Labelled photos from "fold3", an image-classification folder in Anuvathan/Coco_Anuvathan. The possible labels are: caterpillar, healthy, leaf spot.

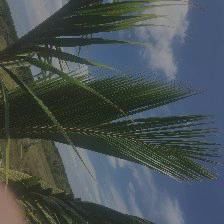
Label: healthy

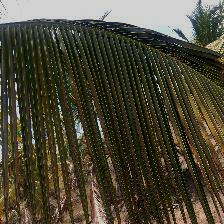
Label: leaf spot

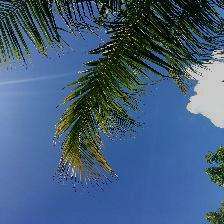
Label: healthy

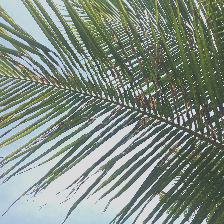
Label: caterpillar

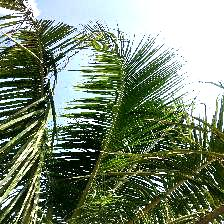
Label: caterpillar

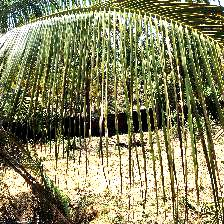
Label: leaf spot
